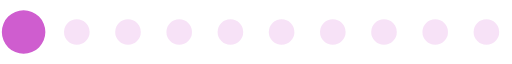
t = 0.00 s
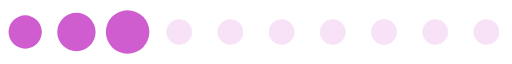
t = 0.20 s
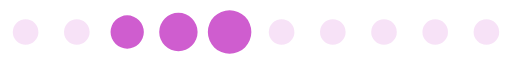
t = 0.39 s
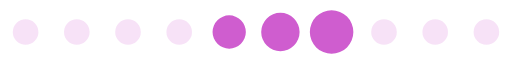
t = 0.59 s
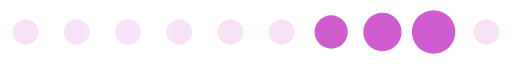
t = 0.78 s
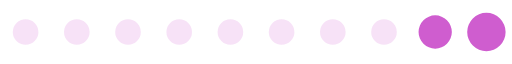
t = 0.98 s

The animated SVG that drew these frames (rendered in a browser with its animation timeline set to each time). Animation: 1 SMIL element (animateTransform=1); one cycle of 1.17 s, repeats indefinitely.

<?xml version="1.0" encoding="UTF-8" standalone="no"?><svg xmlns:svg="http://www.w3.org/2000/svg" xmlns="http://www.w3.org/2000/svg" xmlns:xlink="http://www.w3.org/1999/xlink" version="1.0" width="160px" height="20px" viewBox="0 0 128 16" xml:space="preserve"><rect x="0" y="0" width="100%" height="100%" fill="#FFFFFF" /><path fill="#ebbbeb" fill-opacity="0.42" d="M6.4,4.8A3.2,3.2,0,1,1,3.2,8,3.2,3.2,0,0,1,6.4,4.8Zm12.8,0A3.2,3.2,0,1,1,16,8,3.2,3.2,0,0,1,19.2,4.8ZM32,4.8A3.2,3.2,0,1,1,28.8,8,3.2,3.2,0,0,1,32,4.8Zm12.8,0A3.2,3.2,0,1,1,41.6,8,3.2,3.2,0,0,1,44.8,4.8Zm12.8,0A3.2,3.2,0,1,1,54.4,8,3.2,3.2,0,0,1,57.6,4.8Zm12.8,0A3.2,3.2,0,1,1,67.2,8,3.2,3.2,0,0,1,70.4,4.8Zm12.8,0A3.2,3.2,0,1,1,80,8,3.2,3.2,0,0,1,83.2,4.8ZM96,4.8A3.2,3.2,0,1,1,92.8,8,3.2,3.2,0,0,1,96,4.8Zm12.8,0A3.2,3.2,0,1,1,105.6,8,3.2,3.2,0,0,1,108.8,4.8Zm12.8,0A3.2,3.2,0,1,1,118.4,8,3.2,3.2,0,0,1,121.6,4.8Z"/><g><path fill="#cf5dcf" fill-opacity="1" d="M-42.7,3.84A4.16,4.16,0,0,1-38.54,8a4.16,4.16,0,0,1-4.16,4.16A4.16,4.16,0,0,1-46.86,8,4.16,4.16,0,0,1-42.7,3.84Zm12.8-.64A4.8,4.8,0,0,1-25.1,8a4.8,4.8,0,0,1-4.8,4.8A4.8,4.8,0,0,1-34.7,8,4.8,4.8,0,0,1-29.9,3.2Zm12.8-.64A5.44,5.44,0,0,1-11.66,8a5.44,5.44,0,0,1-5.44,5.44A5.44,5.44,0,0,1-22.54,8,5.44,5.44,0,0,1-17.1,2.56Z"/><animateTransform attributeName="transform" type="translate" values="23 0;36 0;49 0;62 0;74.5 0;87.5 0;100 0;113 0;125.5 0;138.5 0;151.5 0;164.5 0;178 0" calcMode="discrete" dur="1170ms" repeatCount="indefinite"/></g></svg>
